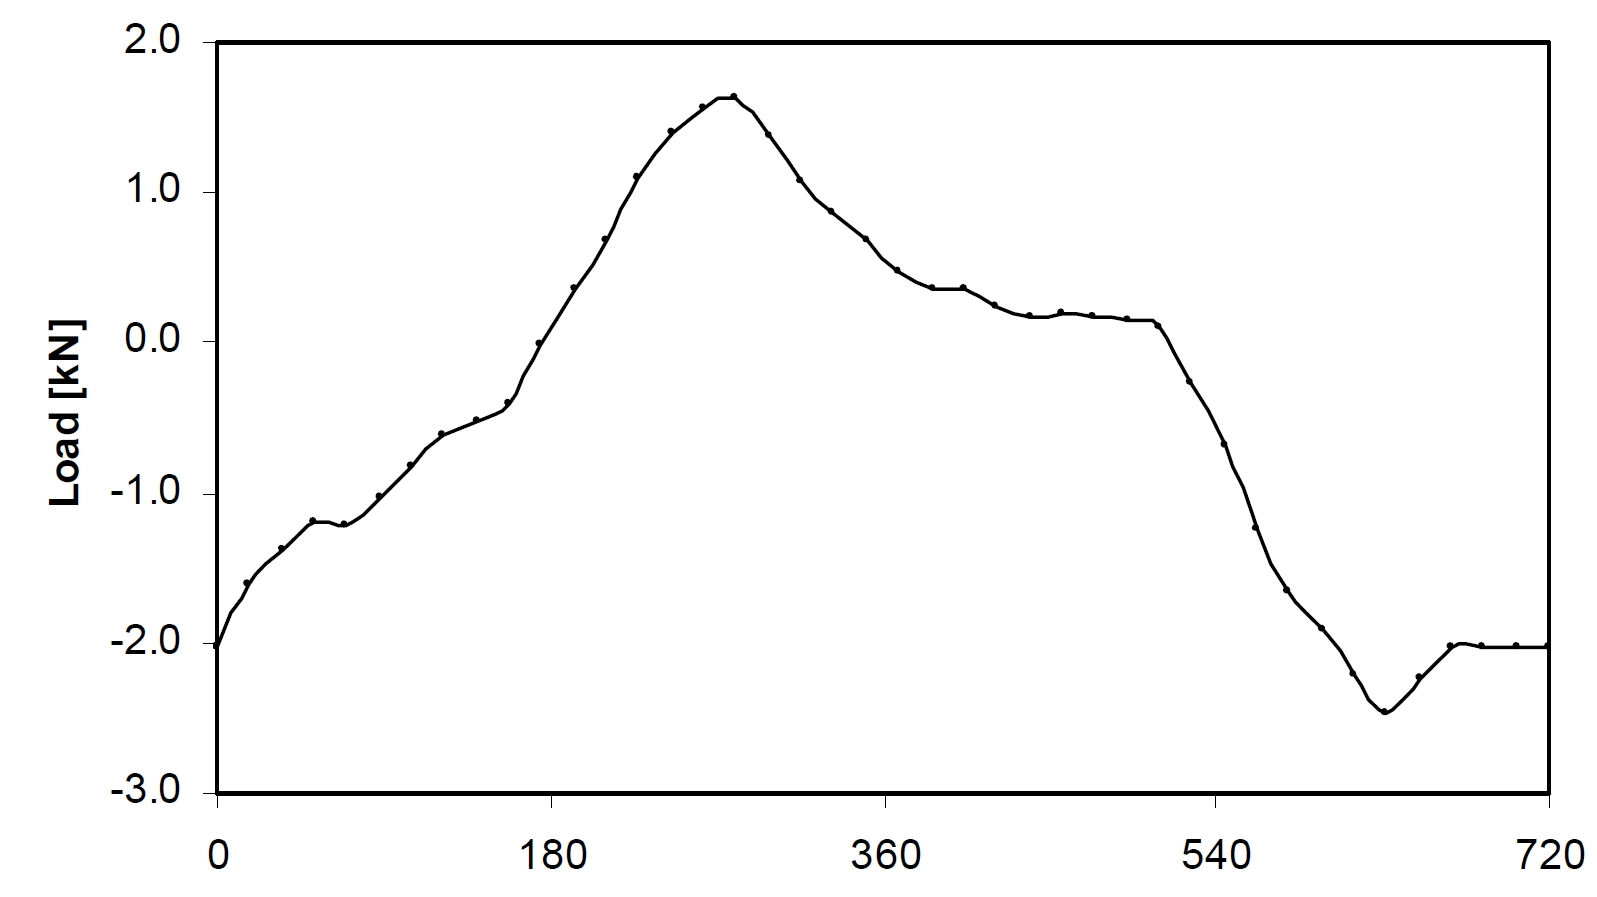

Source data for this figure (header and first rows):
crank_angle [degree], force [kN]
-0.5706, -2.012
15.77, -1.596
34.54, -1.366
51.43, -1.183
68.19, -1.204
87.1, -1.021
104.5, -0.8093
120.9, -0.6044
139.9, -0.5127
156.7, -0.3943
173.6, 0.00214
192.5, 0.3703
209.3, 0.6952
226.1, 1.112
244.6, 1.413
261.9, 1.575
278.9, 1.648
297.7, 1.388
314.6, 1.089
331.4, 0.879
350.3, 0.6958
367.1, 0.491
386.1, 0.3729
403, 0.368
419.9, 0.2531
438.7, 0.1849
455.4, 0.2066
472.5, 0.1834
491.5, 0.1602
508.1, 0.1169
525.2, -0.2544
544.3, -0.6724
560.6, -1.227
577.9, -1.64
596.5, -1.896
613.8, -2.203
630.7, -2.457
649.6, -2.221
666.2, -2.014
683.2, -2.016
701.7, -2.014
718.6, -2.014
